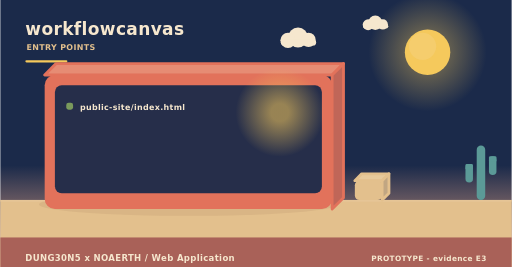
t = 0.00 s
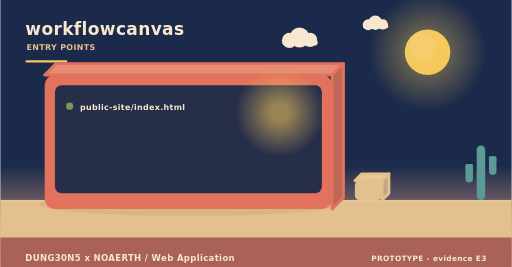
t = 2.00 s
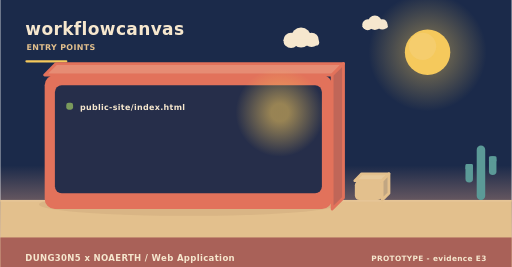
t = 4.00 s
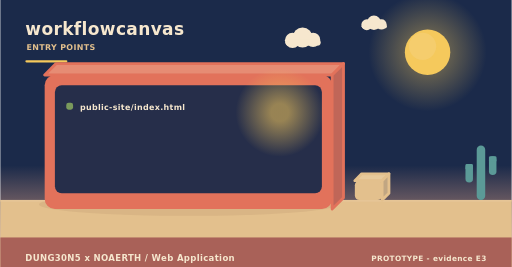
t = 6.00 s
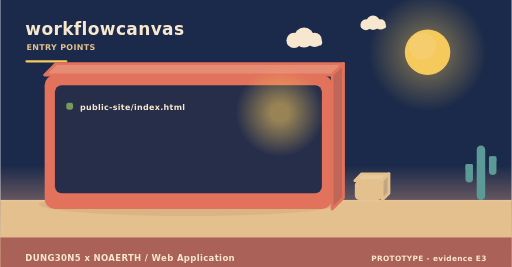
t = 8.00 s
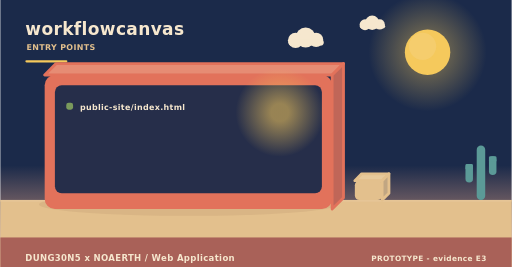
t = 10.00 s

The animated SVG that drew these frames (rendered in a browser with its animation timeline set to each time). Animation: 3 SMIL elements (animateTransform=3); frames cover the first 10.00 s, repeats indefinitely.

<svg xmlns="http://www.w3.org/2000/svg" width="900" height="470" viewBox="0 0 900 470" role="img" aria-label="workflowcanvas - how it is operated"><linearGradient id="skyt" x1="0" y1="0" x2="0" y2="1"><stop offset="0" stop-color="#1b2a4a"/><stop offset="0.62" stop-color="#1b2a4a"/><stop offset="1" stop-color="#f3ad8a"/></linearGradient><rect width="900" height="470" fill="url(#skyt)"/><radialGradient id="sunt"><stop offset="0.35" stop-color="#f5c95c" stop-opacity="0.34"/><stop offset="1" stop-color="#f5c95c" stop-opacity="0"/></radialGradient><circle cx="752" cy="92" r="104" fill="url(#sunt)"/><circle cx="752" cy="92" r="40" fill="#f5c95c"/><circle cx="743.2" cy="81.6" r="24" fill="#f5d27e" opacity="0.5"/><g><circle cx="524" cy="66" r="17.64" fill="#f6e7ce"/><circle cx="506.36" cy="71.04" r="13.44" fill="#f6e7ce"/><circle cx="542.48" cy="70.2" r="12.6" fill="#f6e7ce"/><rect x="493.76" y="69.36" width="62.16" height="10.92" rx="5.46" fill="#f6e7ce"/><animateTransform attributeName="transform" type="translate" values="0 0;24 0;0 0" dur="36s" begin="0s" repeatCount="indefinite"/></g><g><circle cx="660" cy="40" r="12.6" fill="#f6e7ce"/><circle cx="647.4" cy="43.6" r="9.6" fill="#f6e7ce"/><circle cx="673.2" cy="43" r="9" fill="#f6e7ce"/><rect x="638.4" y="42.4" width="44.4" height="7.8" rx="3.9" fill="#f6e7ce"/><animateTransform attributeName="transform" type="translate" values="0 0;-18 0;0 0" dur="46s" begin="3s" repeatCount="indefinite"/></g><rect x="0" y="352" width="900" height="118" fill="#e3c08d"/><rect x="0" y="352" width="900" height="3" fill="#e6c596"/><text x="44" y="62" font-family="Verdana,DejaVu Sans,sans-serif" font-size="30" font-weight="700" letter-spacing="0.6" fill="#f6e7ce" text-anchor="start">workflowcanvas</text><text x="46" y="88" font-family="Verdana,DejaVu Sans,sans-serif" font-size="14" font-weight="700" letter-spacing="0.6" fill="#e3c08d" text-anchor="start">ENTRY POINTS</text><rect x="44" y="106" width="74" height="4" rx="2" fill="#f5c95c"/><ellipse cx="331" cy="360" rx="263.2" ry="20" fill="rgba(138,90,68,0.11)"/><path d="M78,132 L584,132 L604,112 L98,112 Z" fill="#e68c74" stroke="#e2725b" stroke-width="5" stroke-linejoin="round"/><path d="M584,132 L604,112 L604,348 L584,368 Z" fill="#c06658" stroke="#e2725b" stroke-width="5" stroke-linejoin="round"/><rect x="78" y="132" width="506" height="236" rx="18" fill="#e2725b"/><rect x="96" y="150" width="470" height="190" rx="12" fill="#1b2a4a" opacity="0.94"/><radialGradient id="lamp40247"><stop offset="0.2" stop-color="#f5c95c" stop-opacity="0.55"/><stop offset="1" stop-color="#f5c95c" stop-opacity="0"/></radialGradient><circle cx="492" cy="198" r="78" fill="url(#lamp40247)"/><rect x="116" y="181" width="12" height="12" rx="4" fill="#7a9a5c"/><g><text x="140" y="194" font-family="Verdana,DejaVu Sans,sans-serif" font-size="14" font-weight="700" letter-spacing="0.6" fill="#f6e7ce" text-anchor="start">public-site/index.html</text><animateTransform attributeName="transform" type="translate" values="0 10;0 0" dur="0.7s" begin="0.4s" fill="freeze"/></g><path d="M624,318 L672,318 L684,306 L636,306 Z" fill="#e7c99b" stroke="#e3c08d" stroke-width="5" stroke-linejoin="round"/><path d="M672,318 L684,306 L684,340 L672,352 Z" fill="#c1a682" stroke="#e3c08d" stroke-width="5" stroke-linejoin="round"/><rect x="624" y="318" width="48" height="34" rx="8" fill="#e3c08d"/><rect x="838.52" y="256" width="14.96" height="96" rx="7.48" fill="#5b9a97"/><rect x="818.72" y="288.64" width="13.2" height="32.64" rx="6.6" fill="#5b9a97"/><rect x="818.72" y="288.64" width="13.2" height="9.6" rx="2.2" fill="#5b9a97"/><rect x="860.08" y="275.2" width="13.2" height="32.64" rx="6.6" fill="#5b9a97"/><rect x="860.08" y="275.2" width="13.2" height="9.6" rx="2.2" fill="#5b9a97"/><rect x="0" y="418" width="900" height="52" rx="0" fill="#a65c56" opacity="0.94"/><text x="44" y="460" font-family="Verdana,DejaVu Sans,sans-serif" font-size="15" font-weight="700" letter-spacing="0.6" fill="#f6e7ce" text-anchor="start">DUNG30N5 x NOAERTH  /  Web Application</text><text x="856" y="460" font-family="Verdana,DejaVu Sans,sans-serif" font-size="13" font-weight="700" letter-spacing="0.6" fill="#f6e7ce" text-anchor="end">PROTOTYPE  -  evidence E3</text></svg>
